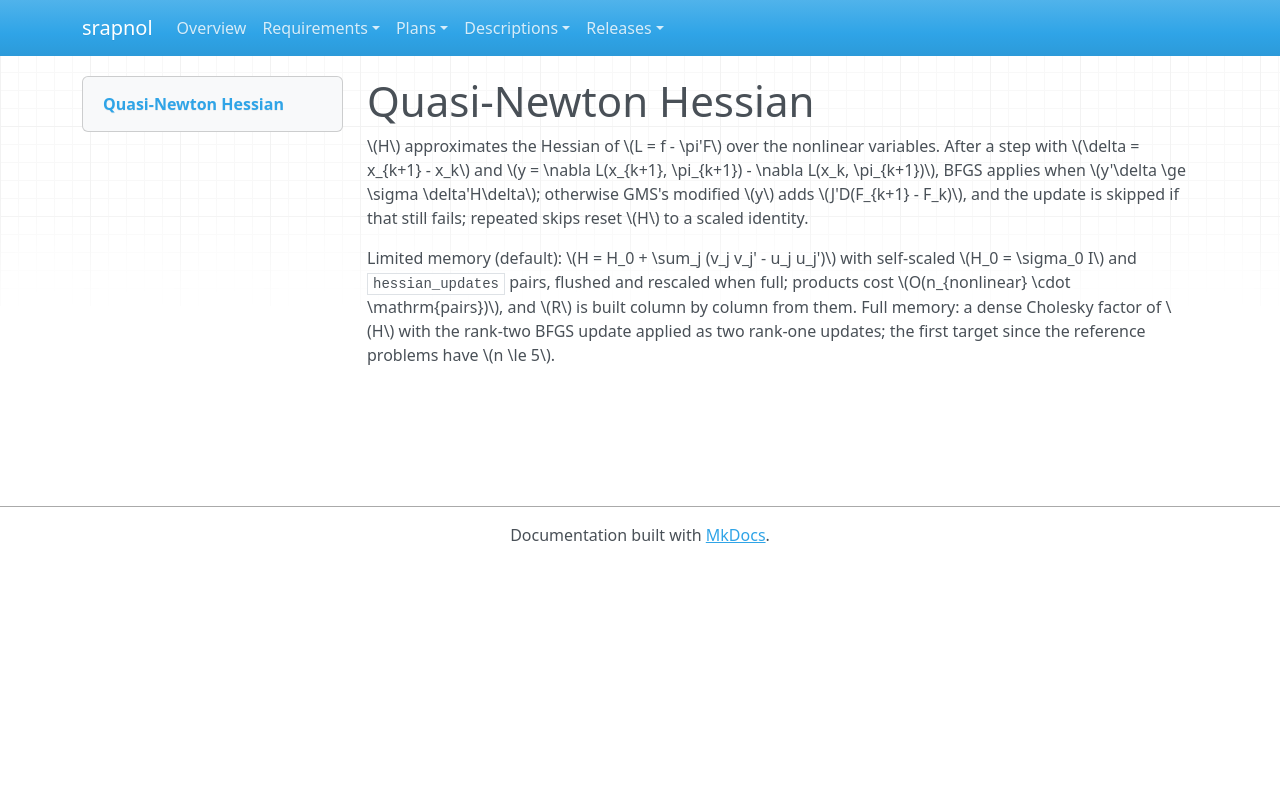

repository: emanspeaks/srapnol · page: des/DES-019/index.html · generator: mkdocs

---
active: true
category: design
derived: false
level: '4.10'
links:
- SRS-033: DTcFxogfKls0ZFXsXN8oCf3KyngLkG0iTWmt5MdCGQ4=
- SRS-034: z7XkyIXf6jaTNFKvZ43E0aFftRVjJ55EbFnWGiDy7Iw=
- SRS-035: UsXGFHnzV3iR_t4dFnyqOjz3rgoBKuEmU6hv5h15FjU=
normative: true
ref: ''
reviewed: BvhLhbTvx0qBhJhWpttsEAvQZJ71Uuvrtbn95DuIbfY=
status: pending
verification-method: Inspection
---

# Quasi-Newton Hessian

\(H\) approximates the Hessian of \(L = f - \pi'F\) over the nonlinear variables.
After a step with \(\delta = x_{k+1} - x_k\) and
\(y = \nabla L(x_{k+1}, \pi_{k+1}) - \nabla L(x_k, \pi_{k+1})\), BFGS applies when
\(y'\delta \ge \sigma \delta'H\delta\); otherwise GMS's modified \(y\) adds
\(J'D(F_{k+1} - F_k)\), and the update is skipped if that still fails; repeated skips
reset \(H\) to a scaled identity.

Limited memory (default): \(H = H_0 + \sum_j (v_j v_j' - u_j u_j')\) with self-scaled
\(H_0 = \sigma_0 I\) and `hessian_updates` pairs, flushed and rescaled when full;
products cost \(O(n_{nonlinear} \cdot \mathrm{pairs})\), and \(R\) is built column by
column from them. Full memory: a dense Cholesky factor of \(H\) with the rank-two
BFGS update applied as two rank-one updates; the first target since the reference
problems have \(n \le 5\).
